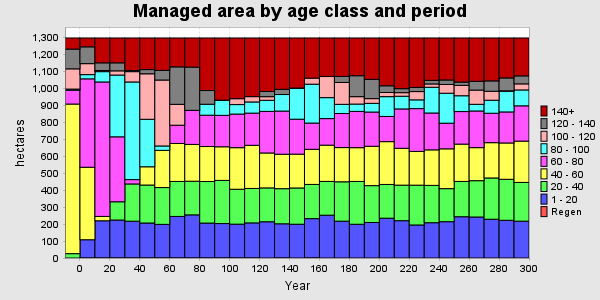

The file beside this chart, header and first rows:
PERIOD, YEAR, PERIODWIDTH, Regen, 1 - 20, 20 - 40, 40 - 60, 60 - 80, 80 - 100, 100 - 120, 120 - 140, 140+, TOTAL
0, 0, 10, 0, 0, 25.69, 882.8, 81.6, 6.694, 119.4, 116.5, 65.42, 1298
1, 10, 10, 0, 107.8, 0, 427.7, 521.7, 24.85, 64.88, 99.2, 52.08, 1298
2, 20, 10, 0, 219.7, 0, 25.69, 793.3, 61.02, 6.694, 45.22, 146.6, 1298
3, 30, 10, 0, 224.1, 107.8, 0, 383.2, 364.4, 24.85, 47.21, 146.6, 1298
4, 40, 10, 0, 217.2, 219.7, 0, 25.69, 576, 61.02, 6.694, 191.8, 1298
5, 50, 10, 0, 206.5, 224.1, 107.8, 0, 280.2, 268.4, 24.85, 186.3, 1298
6, 60, 10, 0, 198.4, 217.2, 219.7, 0, 25.69, 389.1, 57.02, 191, 1298
7, 70, 10, 0, 245.3, 206.5, 224.1, 107.8, 0, 123.2, 221, 170.4, 1298
8, 80, 10, 0, 254.6, 198.4, 217.2, 200.6, 0, 0.4031, 255, 171.8, 1298
9, 90, 10, 0, 206.1, 245.3, 206.5, 184.8, 64.7, 0, 80.97, 309.9, 1298
10, 100, 10, 0, 203.3, 254.6, 198.4, 185.5, 89.13, 0, 0.4031, 366.8, 1298
11, 110, 10, 0, 199.7, 206.1, 245.3, 198.2, 56.16, 34.63, 0, 358.1, 1298
12, 120, 10, 0, 207.2, 203.3, 254.6, 189.8, 65.95, 31.32, 0, 346, 1298
13, 130, 10, 0, 214, 199.7, 206.1, 245.3, 65.64, 21.22, 30.79, 315.5, 1298
14, 140, 10, 0, 201.9, 207.2, 203.3, 254.6, 97.69, 0, 30.84, 302.7, 1298
15, 150, 10, 0, 199.2, 214, 199.7, 206.1, 183.3, 0.6953, 0.05333, 295.2, 1298
16, 160, 10, 0, 232.3, 201.9, 207.2, 154.8, 229.5, 35.69, 0, 236.8, 1298
17, 170, 10, 0, 252.7, 199.2, 214, 156.7, 123.7, 124.6, 0.6953, 226.6, 1298
18, 180, 10, 0, 217.4, 232.3, 201.9, 201, 54.16, 129.1, 35.69, 226.6, 1298
19, 190, 10, 0, 199.1, 252.7, 199.2, 214, 43.39, 43.67, 123.6, 222.5, 1298
20, 200, 10, 0, 209.7, 217.4, 232.3, 201.9, 51.31, 27.85, 113.8, 244, 1298
21, 210, 10, 0, 234.9, 199.1, 252.7, 148.6, 116.8, 24.59, 39.49, 281.9, 1298
22, 220, 10, 0, 220.2, 209.7, 217.4, 232.3, 74.9, 21.11, 23.68, 298.8, 1298
23, 230, 10, 0, 194.9, 234.9, 199.1, 252.7, 51.61, 48.84, 24.59, 291.5, 1298
24, 240, 10, 0, 208.3, 220.2, 209.7, 217.4, 152, 19.58, 21.11, 249.9, 1298
25, 250, 10, 0, 214.4, 194.9, 234.9, 151.3, 176.9, 51.61, 26.48, 247.7, 1298
26, 260, 10, 0, 243.6, 208.3, 220.2, 192, 93.33, 61.19, 19.58, 260, 1298
27, 270, 10, 0, 241.9, 214.4, 194.9, 216.4, 39.3, 84.03, 51.61, 255.7, 1298
28, 280, 10, 0, 228.8, 243.6, 208.3, 173.6, 76.9, 52.83, 61.19, 253.1, 1298
29, 290, 10, 0, 222.5, 241.9, 214.4, 183, 122.1, 2.765, 75.72, 235.7, 1298
30, 300, 10, 0, 217.4, 228.8, 243.6, 208.3, 93.77, 35.89, 47.07, 223.5, 1298
